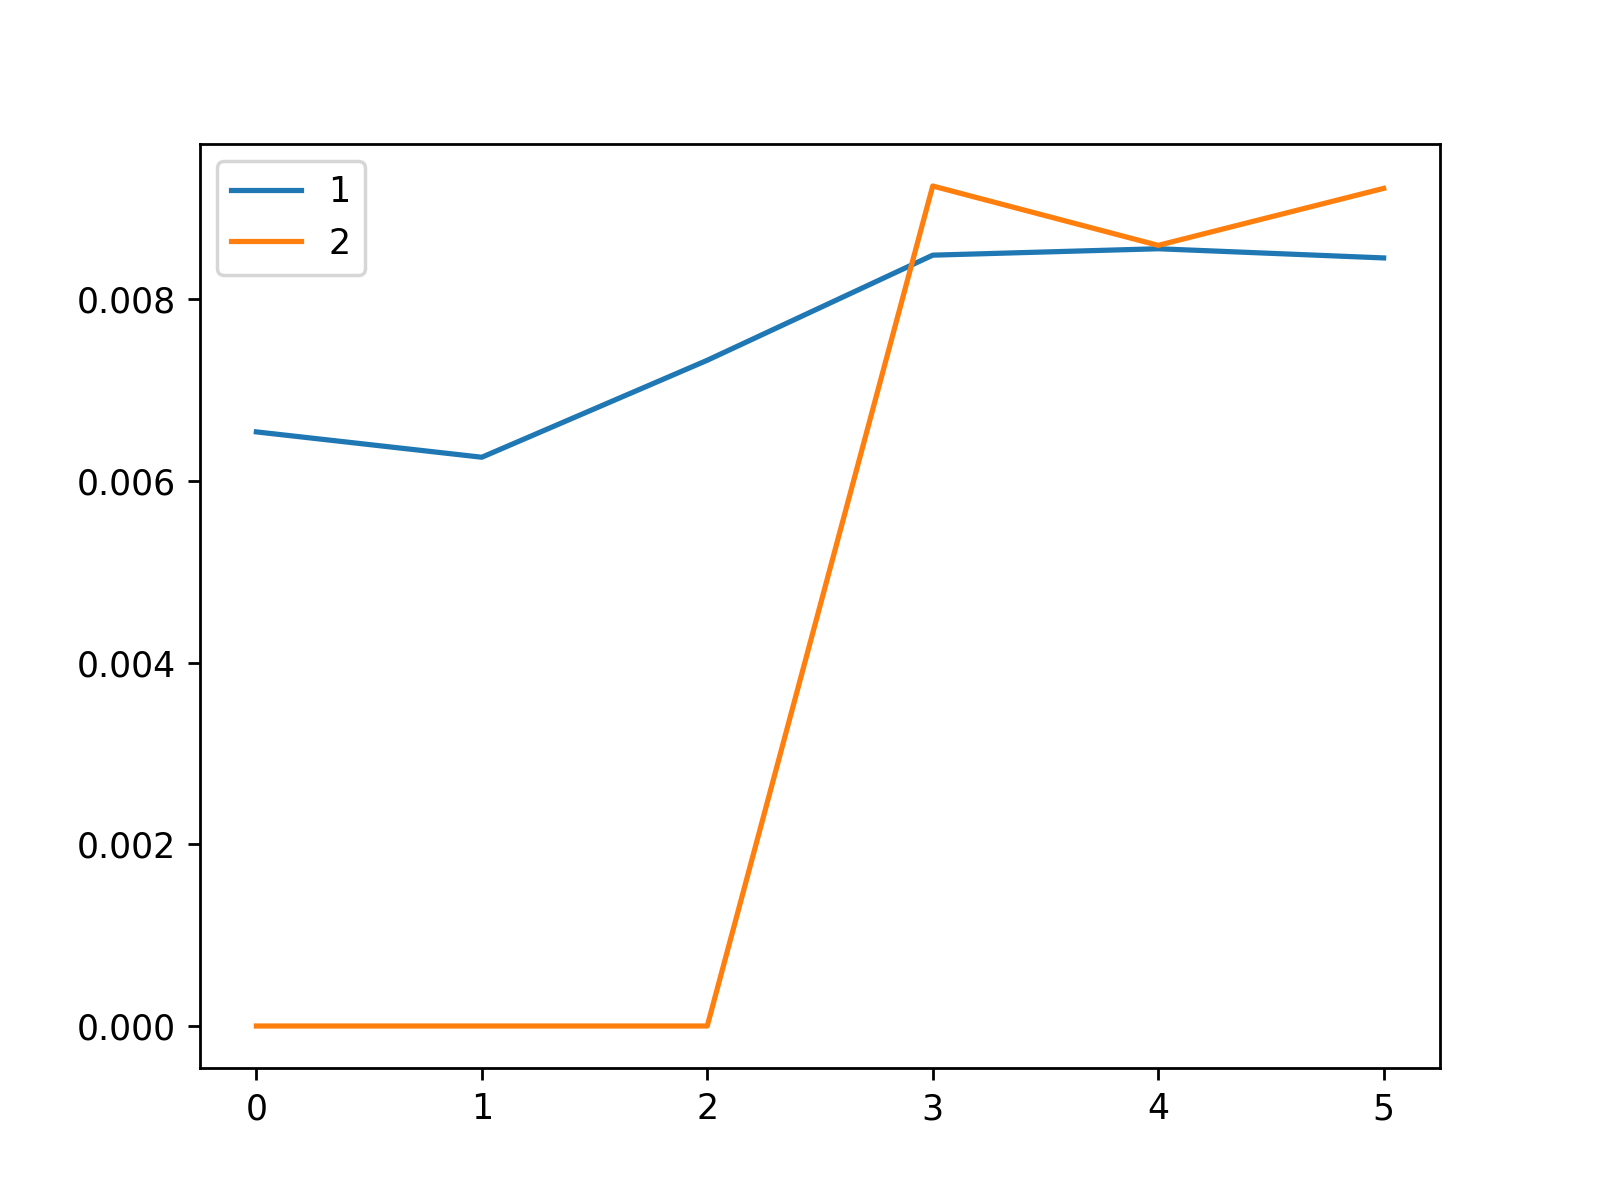

The data file committed next to this chart (first rows):
, 1, 2
0, 0.006541, 0.0
1, 0.006262, 0.0
2, 0.007329, 0.0
3, 0.008486, 0.009248
4, 0.008557, 0.008594
5, 0.008456, 0.009222
